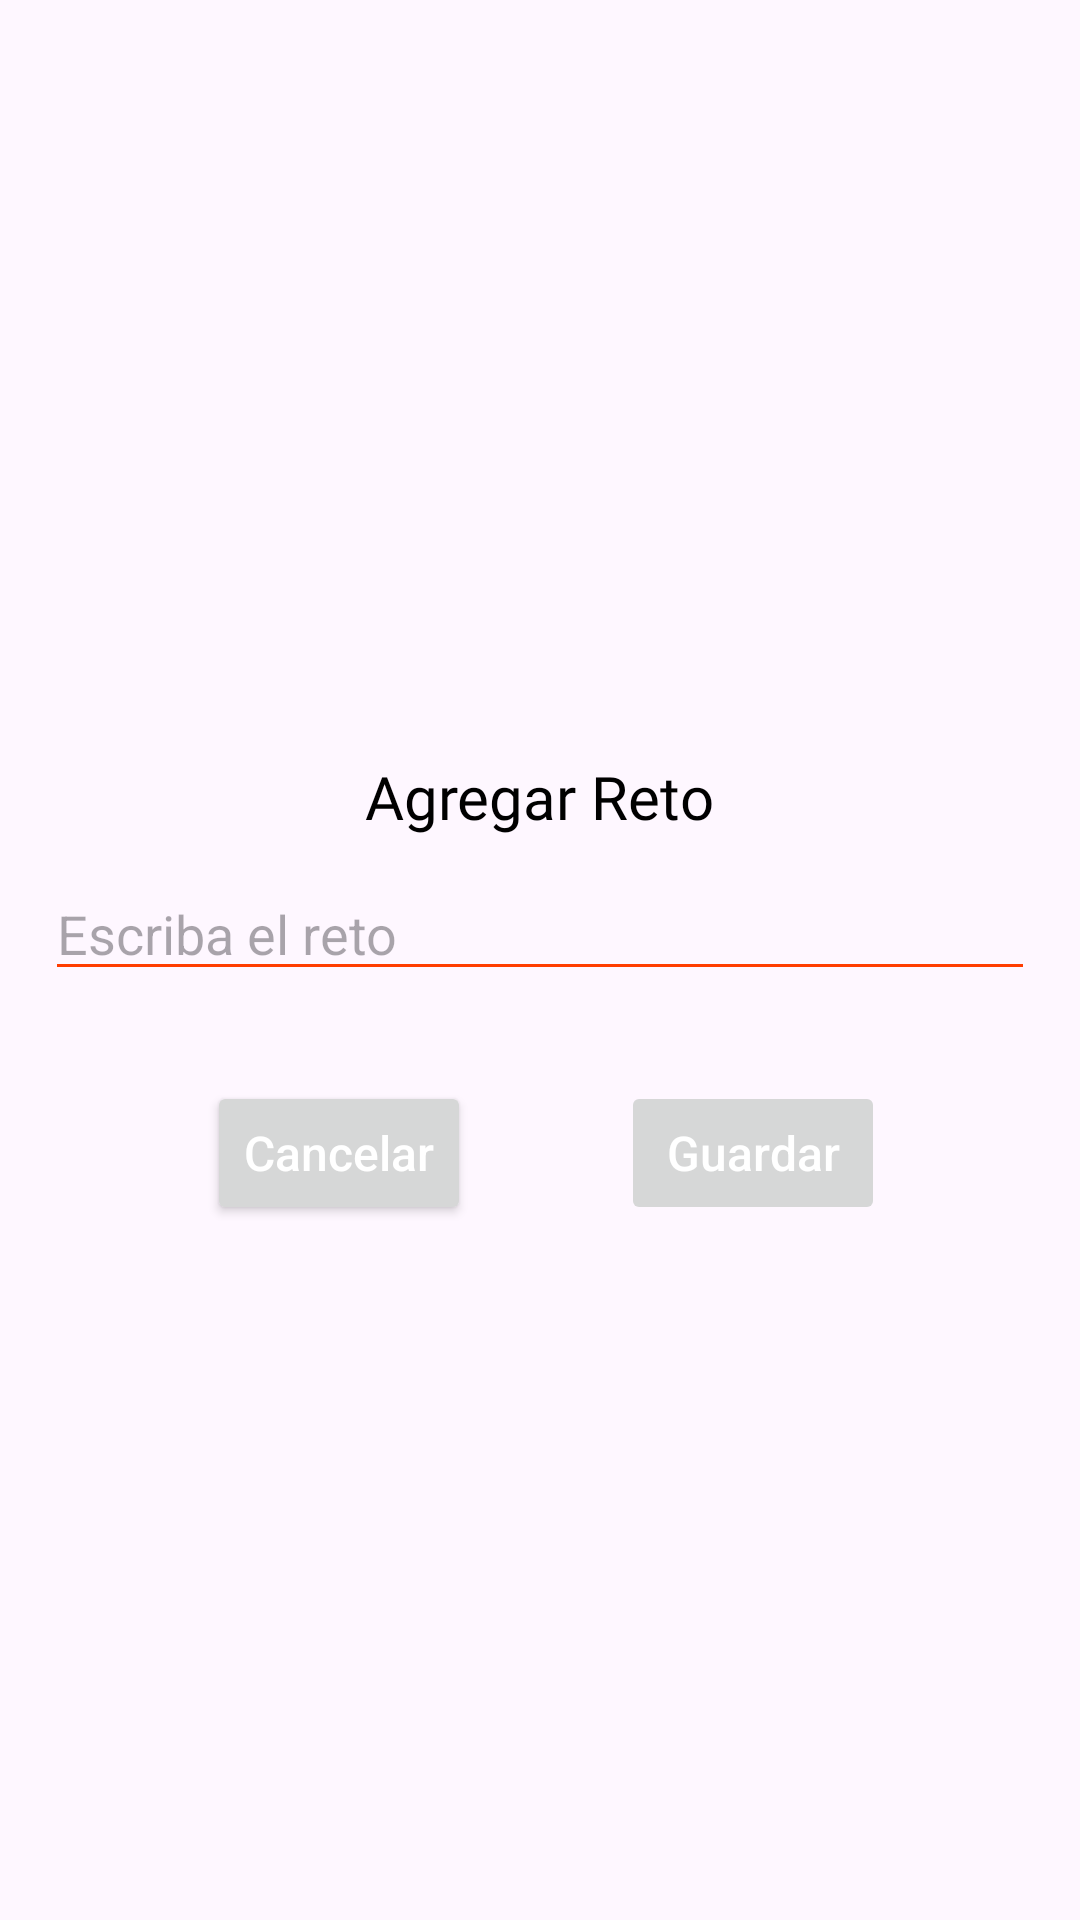

Write the Android layout XML for this screen, with the resource values it uses.
<!-- AndroidManifest.xml: application theme Theme.PicoBotella -->
<!-- res/layout/dialogo_agregar_reto.xml -->
<?xml version="1.0" encoding="utf-8"?>
<layout xmlns:android="http://schemas.android.com/apk/res/android"
    xmlns:app="http://schemas.android.com/apk/res-auto">

    <data/>

    <androidx.constraintlayout.widget.ConstraintLayout
        android:layout_width="match_parent"
        android:layout_height="match_parent">
        
        <LinearLayout
            android:id="@+id/ll_content"
            android:layout_width="match_parent"
            android:layout_height="wrap_content"
            android:orientation="vertical"
            android:layout_margin="15dp"
             app:layout_constraintBottom_toBottomOf="parent"
            app:layout_constraintTop_toTopOf="parent"
            app:layout_constraintStart_toStartOf="parent"
            app:layout_constraintEnd_toEndOf="parent">

            <TextView
                android:layout_width="wrap_content"
                android:layout_height="wrap_content"
                android:layout_gravity="center"
                android:layout_marginTop="10dp"
                android:padding="10dp"
                android:fontFamily="@font/robotobolditalic"
                android:text="@string/agregar_reto"
                android:textColor="@color/black"
                android:textSize="20sp"/>
            <EditText
                android:id="@+id/idEditPeniencia"
                android:layout_width="match_parent"
                android:layout_height="wrap_content"
                android:layout_marginBottom="30dp"
                android:hint="@string/texto_hint"
                android:backgroundTint="@color/color_general"/>

            <LinearLayout
                android:layout_width="match_parent"
                android:layout_height="wrap_content"
                android:orientation="horizontal"
                android:gravity="end">

                <Button
                    android:id="@+id/idBtnCancelar"
                    android:layout_width="wrap_content"
                    android:layout_height="wrap_content"
                    android:text="@string/btn_cancelar"
                    android:layout_marginEnd="50dp"
                    android:textColor="@color/white"
                    android:textAllCaps="false"
                    android:textSize="16sp"/>

                <Button
                    android:id="@+id/idBtnGuardar"
                    android:layout_width="wrap_content"
                    android:layout_height="wrap_content"
                    android:text="@string/btn_guardar"
                    android:layout_marginEnd="50dp"
                    android:textColor="@color/white"
                    android:textAllCaps="false"
                    android:enabled="false"
                    android:textSize="16sp"/>

            </LinearLayout>

        </LinearLayout>

    </androidx.constraintlayout.widget.ConstraintLayout>
</layout>
<!-- resources referenced by this layout -->
<resources>
  <color name="black">#FF000000</color>
  <color name="color_general">#FF3D00</color>
  <color name="white">#FFFFFFFF</color>
  <string name="agregar_reto">Agregar Reto</string>
  <string name="btn_cancelar">Cancelar</string>
  <string name="btn_guardar">Guardar</string>
  <string name="texto_hint">Escriba el reto</string>
  <style name="Theme.PicoBotella" parent="Base.Theme.PicoBotella" />
  <style name="Base.Theme.PicoBotella" parent="Theme.Material3.DayNight.NoActionBar">
          
          <item name="colorPrimary">@color/color_general</item>
          <item name="colorPrimaryVariant">@color/primary_variante</item>
  
      </style>
  <color name="primary_variante">#607D8B</color>
</resources>
